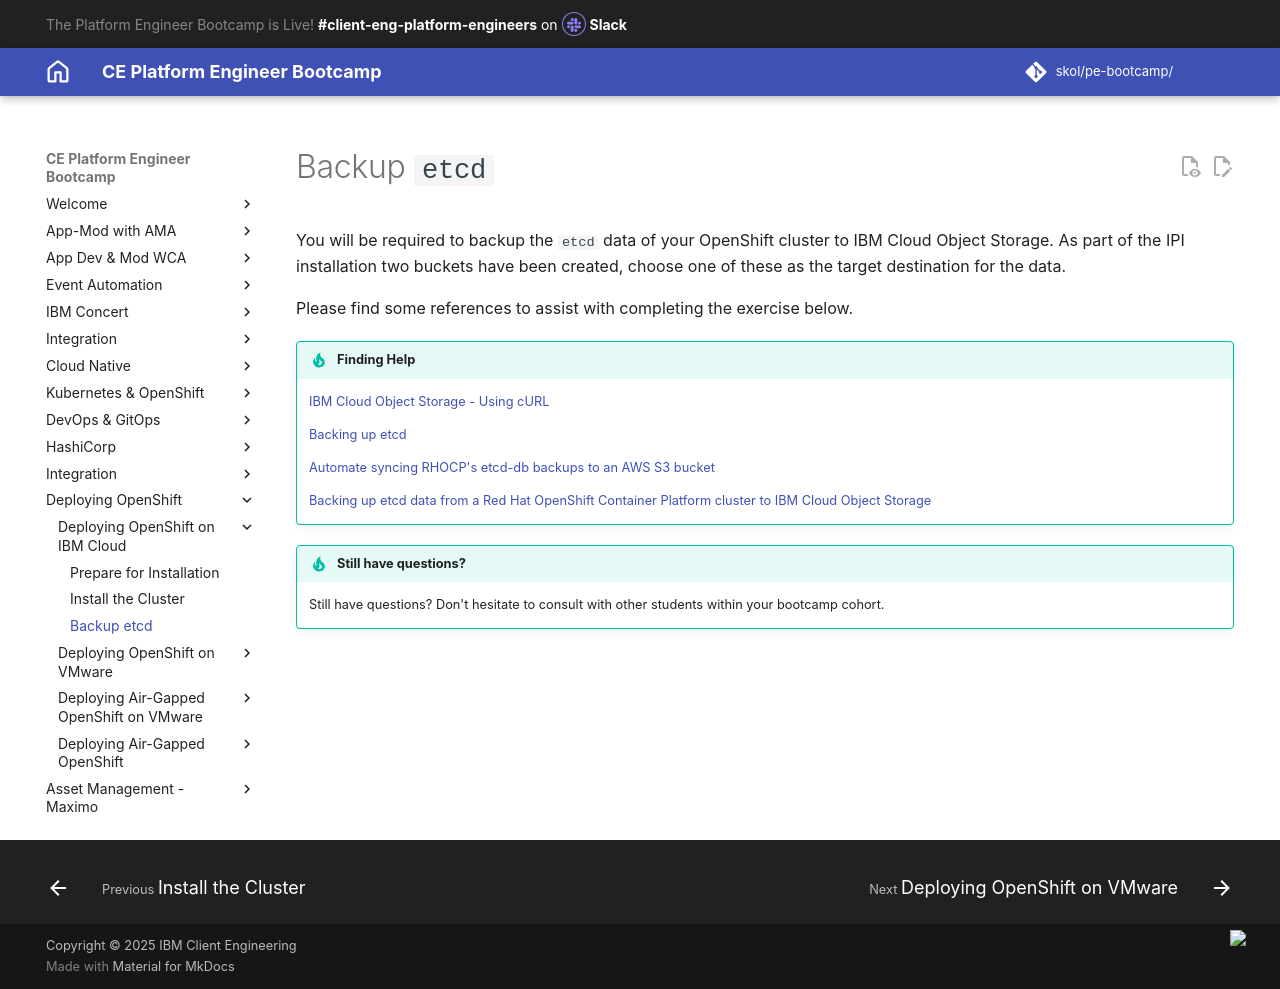

repository: jabbott7335/ce-pe-bootcamp · page: ocp-on-ibm-cloud/backup-etcd/index.html · generator: mkdocs

---
Title: Backup etcd
hide:
    - toc
---

# Backup `etcd`

You will be required to backup the `etcd` data of your OpenShift cluster to IBM Cloud Object Storage. As part of the IPI installation two buckets have been created, choose one of these as the target destination for the data.

Please find some references to assist with completing the exercise below.

!!! Tip "Finding Help"

    [IBM Cloud Object Storage - Using cURL](https://cloud.ibm.com/docs/cloud-object-storage?topic=cloud-object-storage-curl){target="blank"}

    [Backing up etcd](https://docs.openshift.com/container-platform/4.15/backup_and_restore/control_plane_backup_and_restore/backing-up-etcd.html){target="blank"}

    [Automate syncing RHOCP's etcd-db backups to an AWS S3 bucket](https://access.redhat.com/solutions/6970359){target="blank"}

    [Backing up etcd data from a Red Hat OpenShift Container Platform cluster to IBM Cloud Object Storage](https://developer.ibm.com/tutorials/backup-etcd-data-on-ocp-to-cos/){target="blank"}

!!! Tip "Still have questions?"
    Still have questions?  Don't hesitate to consult with other students within your bootcamp cohort.
